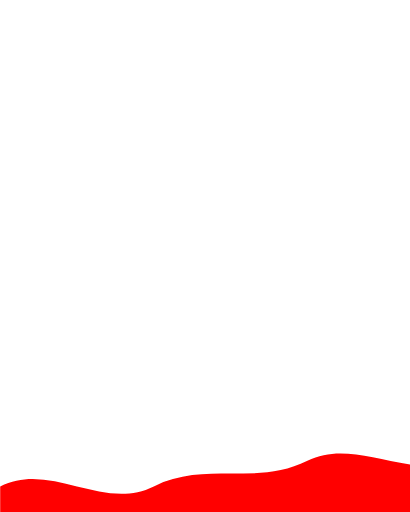
t = 0.00 s
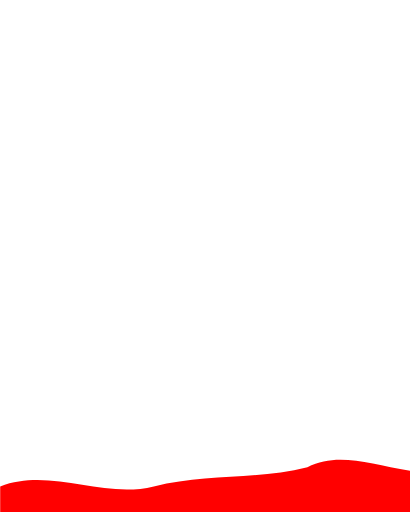
t = 0.63 s
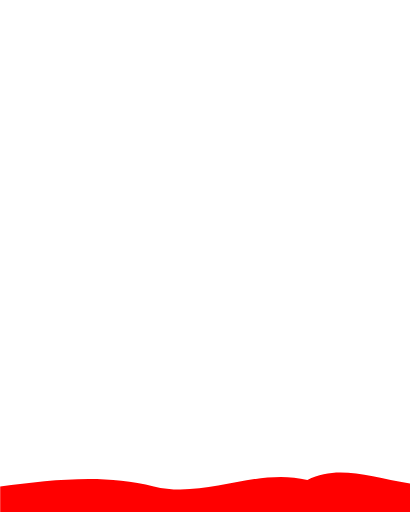
t = 1.88 s
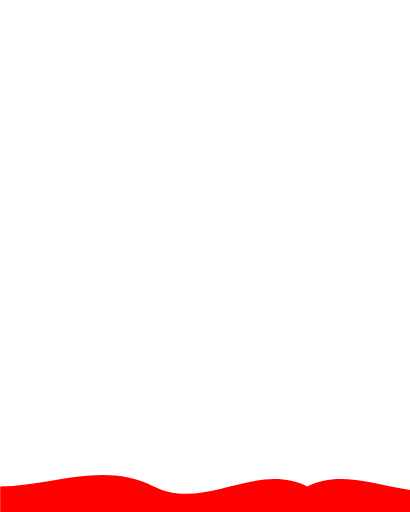
t = 2.50 s
t = 3.13 s: frame unchanged from t = 1.88 s, image omitted
t = 4.38 s: frame unchanged from t = 0.63 s, image omitted

The animated SVG that drew these frames (rendered in a browser with its animation timeline set to each time). Animation: 1 SMIL element (animate=1); one cycle of 5.00 s, repeats indefinitely.

<svg viewBox="0 0 800 1000" xmlns="http://www.w3.org/2000/svg">
  <defs>
    <linearGradient id="grad1" x1="0%" y1="0%" x2="100%" y2="0%">
      <stop offset="0%" style="stop-color: red; stop-opacity: 1;" />
      <stop offset="100%" style="stop-color: red; stop-opacity: 1;" />
    </linearGradient>
  </defs>
  <g transform="scale(1, -1) translate(0, -1000)">
    <path
      d="M0,50 C100,100 200,0 300,50 C400,100 500,50 600,100 C700,150 800,50 1000,100 L1000,0 L0,0 Z"
      fill="url(#grad1)">
      <animate
        repeatCount="indefinite"
        attributeName="d"
        dur="5s"
        values="
          M0,50 C100,100 200,0 300,50 C400,100 500,50 600,100 C700,150 800,50 1000,100 L1000,0 L0,0 Z;
          M0,50 C100,50 200,100 300,50 C400,0 500,100 600,50 C700,100 800,0 1000,50 L1000,0 L0,0 Z;
          M0,50 C100,100 200,0 300,50 C400,100 500,50 600,100 C700,150 800,50 1000,100 L1000,0 L0,0 Z"
      />
    </path>
  </g>
</svg>
